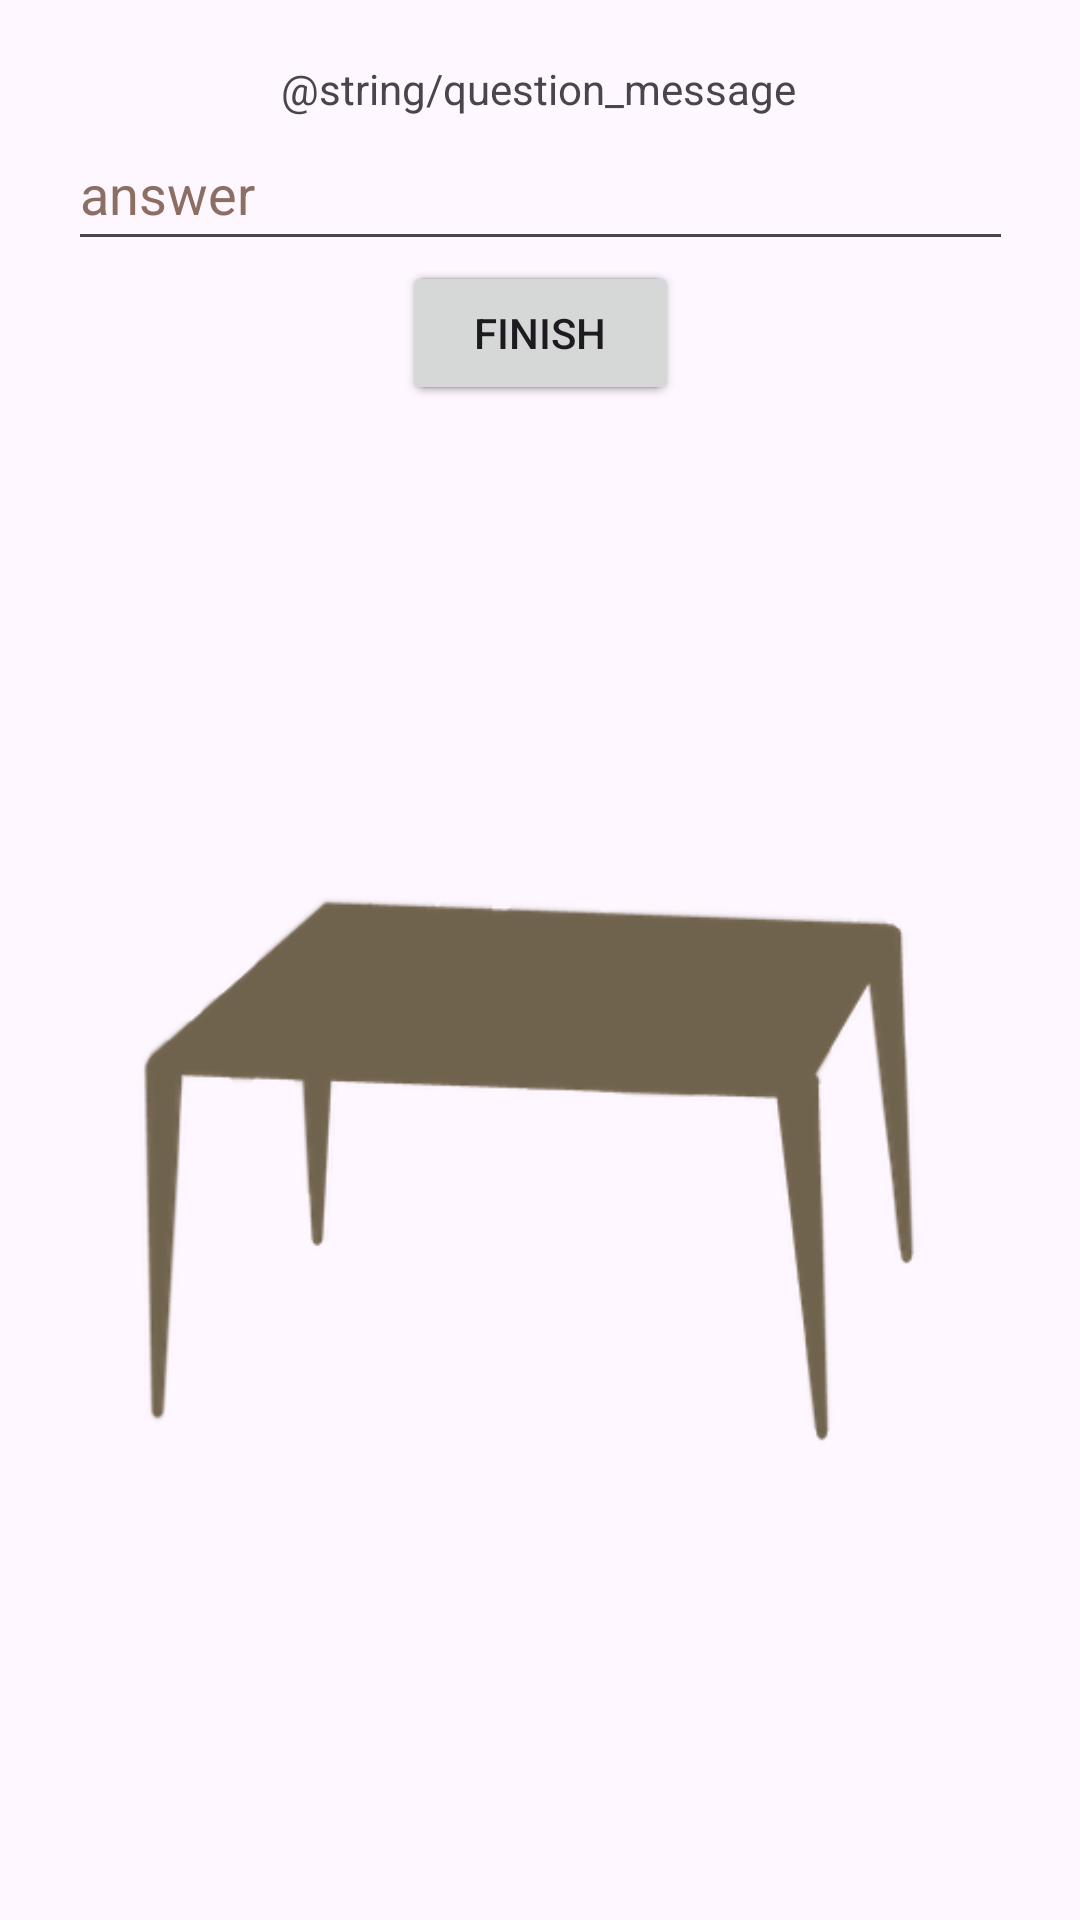

Write the Android layout XML for this screen, with the resource values it uses.
<!-- AndroidManifest.xml: application theme Theme.Android_Language_Practice -->
<!-- res/layout/fragment_location.xml -->
<?xml version="1.0" encoding="utf-8"?>
<androidx.constraintlayout.widget.ConstraintLayout xmlns:android="http://schemas.android.com/apk/res/android"
    xmlns:app="http://schemas.android.com/apk/res-auto"
    xmlns:tools="http://schemas.android.com/tools"
    android:layout_width="match_parent"
    android:layout_height="match_parent"
    tools:context=".LocationFragment">

    <ImageView
        android:id="@+id/questionImage"
        android:layout_width="wrap_content"
        android:layout_height="wrap_content"
        android:contentDescription="@string/table_desc"
        android:src="@drawable/table_image"
        android:tag="@string/question_tag"
        app:layout_constraintBottom_toBottomOf="parent"
        app:layout_constraintEnd_toEndOf="parent"
        app:layout_constraintStart_toStartOf="parent" />

    <TextView
        android:id="@+id/questionText"
        android:layout_width="wrap_content"
        android:layout_height="wrap_content"
        android:layout_below="@+id/questionImage"
        android:layout_marginTop="20dp"
        android:text="@string/question_message"
        app:layout_constraintEnd_toEndOf="parent"
        app:layout_constraintHorizontal_bias="0.498"
        app:layout_constraintStart_toStartOf="parent"
        app:layout_constraintTop_toTopOf="parent" />

    <EditText
        android:id="@+id/answerBox"
        android:layout_width="wrap_content"
        android:layout_height="48dp"
        android:layout_below="@+id/questionText"
        android:autofillHints="@string/hint_label"
        android:ems="15"
        android:hint="@string/hint_label"
        android:inputType="text"
        android:textColorHint="#8D6E63"
        app:layout_constraintEnd_toEndOf="parent"
        app:layout_constraintStart_toStartOf="parent"
        app:layout_constraintTop_toBottomOf="@+id/questionText" />

    <Button
        android:id="@+id/answerButton"
        android:layout_width="wrap_content"
        android:layout_height="wrap_content"
        android:layout_below="@+id/answerBox"
        android:text="@string/submit_button_label"
        app:layout_constraintEnd_toEndOf="parent"
        app:layout_constraintStart_toEndOf="@+id/continueButton"
        app:layout_constraintStart_toStartOf="parent"
        app:layout_constraintTop_toBottomOf="@+id/answerBox"
        tools:ignore="VisualLintOverlap" />

    <TextView
        android:id="@+id/answerDisplay"
        android:layout_width="wrap_content"
        android:layout_height="wrap_content"
        android:layout_below="@+id/answerButton"
        android:text="@string/blank_display"
        app:layout_constraintEnd_toEndOf="parent"
        app:layout_constraintStart_toStartOf="parent"
        app:layout_constraintTop_toBottomOf="@+id/continueButton" />

    <TextView
        android:id="@+id/incorrectAnswerDisplay"
        android:layout_width="wrap_content"
        android:layout_height="wrap_content"
        android:layout_below="@+id/answerButton"
        android:text="@string/blank_display"
        app:layout_constraintEnd_toEndOf="parent"
        app:layout_constraintStart_toStartOf="parent"
        app:layout_constraintTop_toBottomOf="@+id/continueButton" />

    <Button
        android:id="@+id/continueButton"
        android:layout_width="wrap_content"
        android:layout_height="wrap_content"
        android:layout_below="@+id/answerDisplay"
        android:text="@string/continue_label"
        app:layout_constraintEnd_toEndOf="parent"
        app:layout_constraintStart_toStartOf="parent"
        app:layout_constraintTop_toBottomOf="@+id/answerBox"
        tools:ignore="VisualLintOverlap" />

    <Button
        android:id="@+id/finishButton"
        android:layout_width="wrap_content"
        android:layout_height="wrap_content"
        android:layout_below="@+id/answerDisplay"
        android:text="@string/finish_label"
        app:layout_constraintEnd_toEndOf="parent"
        app:layout_constraintStart_toStartOf="parent"
        app:layout_constraintTop_toBottomOf="@+id/answerBox"
        tools:ignore="VisualLintOverlap" />

</androidx.constraintlayout.widget.ConstraintLayout>
<!-- resources referenced by this layout -->
<resources>
  <!-- drawable table_image: png bitmap (drawable, 36956 bytes) -->
  <string name="blank_display" />
  <string name="continue_label">Continue</string>
  <string name="finish_label">Finish</string>
  <string name="hint_label">"answer"</string>
  <string name="submit_button_label">Submit</string>
  <string name="table_desc">drawing of a table</string>
  <style name="Theme.Android_Language_Practice" parent="Base.Theme.Android_Language_Practice" />
  <style name="Base.Theme.Android_Language_Practice" parent="Theme.Material3.DayNight.NoActionBar">
          
          
      </style>
</resources>
